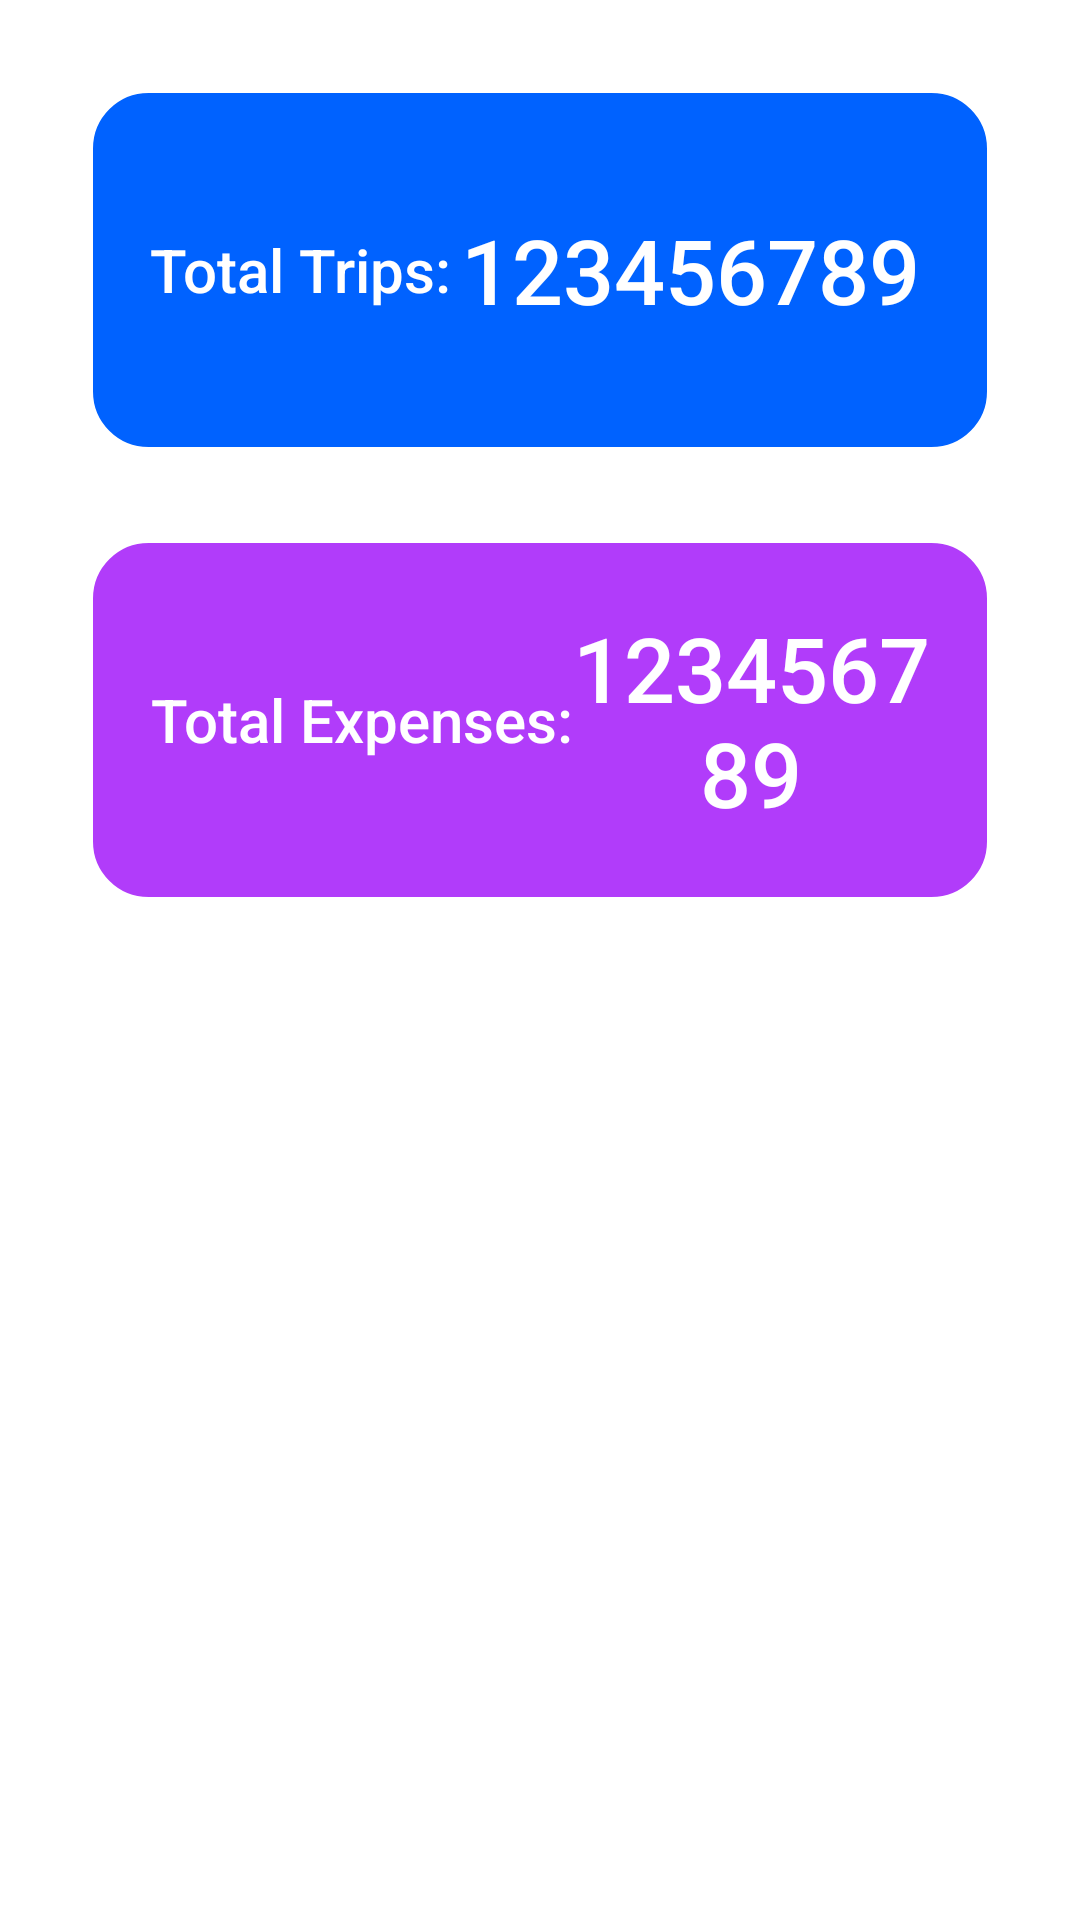

Android layout source for this screen:
<!-- AndroidManifest.xml: application theme Theme.MExpense -->
<!-- res/layout/fragment_total.xml -->
<?xml version="1.0" encoding="utf-8"?>
<RelativeLayout xmlns:android="http://schemas.android.com/apk/res/android"
    xmlns:tools="http://schemas.android.com/tools"
    android:layout_width="match_parent"
    android:layout_height="match_parent"
    android:orientation="vertical"
    tools:context=".mainfragments.TotalFragment">

    <LinearLayout
        android:id="@+id/TotalAmount"
        android:layout_width="match_parent"
        android:layout_height="120dp"
        android:layout_marginStart="30dp"
        android:layout_marginTop="30dp"
        android:layout_marginEnd="30dp"
        android:background="@drawable/rounded_full_fill_blue"
        android:orientation="horizontal"
        android:padding="20dp">

        <TextView
            android:layout_width="wrap_content"
            android:layout_height="match_parent"
            android:fontFamily="sans-serif-medium"
            android:gravity="center"
            android:text="@string/total_trip"
            android:textColor="@color/white"
            android:textSize="20sp" />

        <TextView
            android:id="@+id/totalTrip"
            android:layout_width="match_parent"
            android:layout_height="match_parent"
            android:gravity="center"
            android:textAlignment="center"
            android:fontFamily="sans-serif-medium"
            android:text="123456789"
            android:textColor="@color/white"
            android:textSize="30sp"
            tools:ignore="HardcodedText,RtlHardcoded" />
    </LinearLayout>

    <LinearLayout
        android:id="@+id/TotalExpense"
        android:layout_width="match_parent"
        android:layout_height="120dp"
        android:layout_below="@+id/TotalAmount"
        android:layout_marginStart="30dp"
        android:layout_marginEnd="30dp"
        android:layout_marginTop="30dp"
        android:background="@drawable/rounded_full_fill_purple"
        android:orientation="horizontal"
        android:padding="20dp">

        <TextView
            android:layout_width="wrap_content"
            android:layout_height="match_parent"
            android:fontFamily="sans-serif-medium"
            android:gravity="center"
            android:text="@string/TotalExpense"
            android:textColor="@color/white"
            android:textSize="20sp" />

        <TextView
            android:id="@+id/totalExpense"
            android:layout_width="match_parent"
            android:layout_height="match_parent"
            android:gravity="center"
            android:textAlignment="center"
            android:fontFamily="sans-serif-medium"
            android:text="123456789"
            android:textColor="@color/white"
            android:textSize="30sp"
            tools:ignore="HardcodedText,RtlHardcoded" />
    </LinearLayout>















</RelativeLayout>
<!-- resources referenced by this layout -->
<resources>
  <color name="white">#FFFFFFFF</color>
  <!-- drawable btn_rounded_full_fill (drawable) -->
  <?xml version="1.0" encoding="utf-8"?>
  <shape xmlns:android="http://schemas.android.com/apk/res/android">
      <solid android:color="@color/orange" />
      <corners android:radius="9dp"/>
      <stroke android:width="1dp" android:color="@color/white"/>
  </shape>
  <!-- drawable rounded_full_fill_blue (drawable-v24) -->
  <?xml version="1.0" encoding="utf-8"?>
  <shape xmlns:android="http://schemas.android.com/apk/res/android">
      <solid android:color="@color/blue" />
      <corners android:radius="19dp"/>
      <stroke android:width="1dp" android:color="@color/white"/>
  </shape>
  <!-- drawable rounded_full_fill_purple (drawable) -->
  <?xml version="1.0" encoding="utf-8"?>
  <shape xmlns:android="http://schemas.android.com/apk/res/android">
      <solid android:color="@color/purple" />
      <corners android:radius="19dp"/>
      <stroke android:width="1dp" android:color="@color/white"/>
  </shape>
  <string name="TotalExpense">Total Expenses:</string>
  <string name="btnGoToTip">Go to Trip Management</string>
  <string name="total_trip">Total Trips:</string>
  <style name="Theme.MExpense" parent="Theme.MaterialComponents.DayNight.DarkActionBar">
          
          <item name="colorPrimary">#FF9D00</item>
          
          <item name="colorOnSecondary">#FF9D00</item>
          
          <item name="android:statusBarColor" tools:targetApi="l">#000000</item>
          
      </style>
  <color name="orange">#FF9D00</color>
  <color name="blue">#0062FF</color>
  <color name="purple">#B13CFA</color>
</resources>
